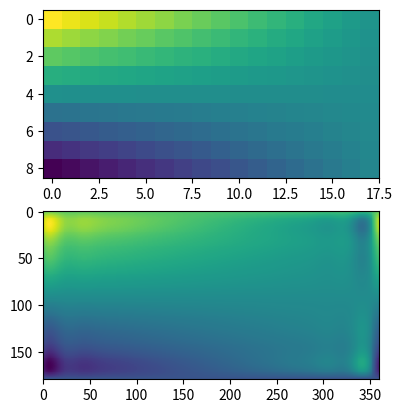

The matplotlib source for this figure:
"""
This is an example test for scipy RectSphereBivariateSpline interpolator.
It is meant to be used for approximation of a rectangular grid on a sphere,

e.g., for lat/lon interpolation.
"""
import numpy as np
from scipy.interpolate import RectSphereBivariateSpline
import matplotlib.pyplot as plt

lats = np.linspace(10, 170, 9) * np.pi / 180.
lons = np.linspace(0, 350, 18) * np.pi / 180.
data = np.dot(np.atleast_2d(90. - np.linspace(-80., 80., 18)).T,
               np.atleast_2d(180. - np.abs(np.linspace(0., 350., 9)))).T

new_lats = np.linspace(1, 180, 180) * np.pi / 180
new_lons = np.linspace(1, 360, 360) * np.pi / 180
new_lats, new_lons = np.meshgrid(new_lats, new_lons)

lut = RectSphereBivariateSpline(lats, lons, data)
data_interp = lut.ev(new_lats.ravel(),
                     new_lons.ravel()).reshape((360, 180)).T

fig = plt.figure()
ax1 = fig.add_subplot(211)
ax1.imshow(data, interpolation='nearest')
ax2 = fig.add_subplot(212)
ax2.imshow(data_interp, interpolation='nearest')
plt.show()
